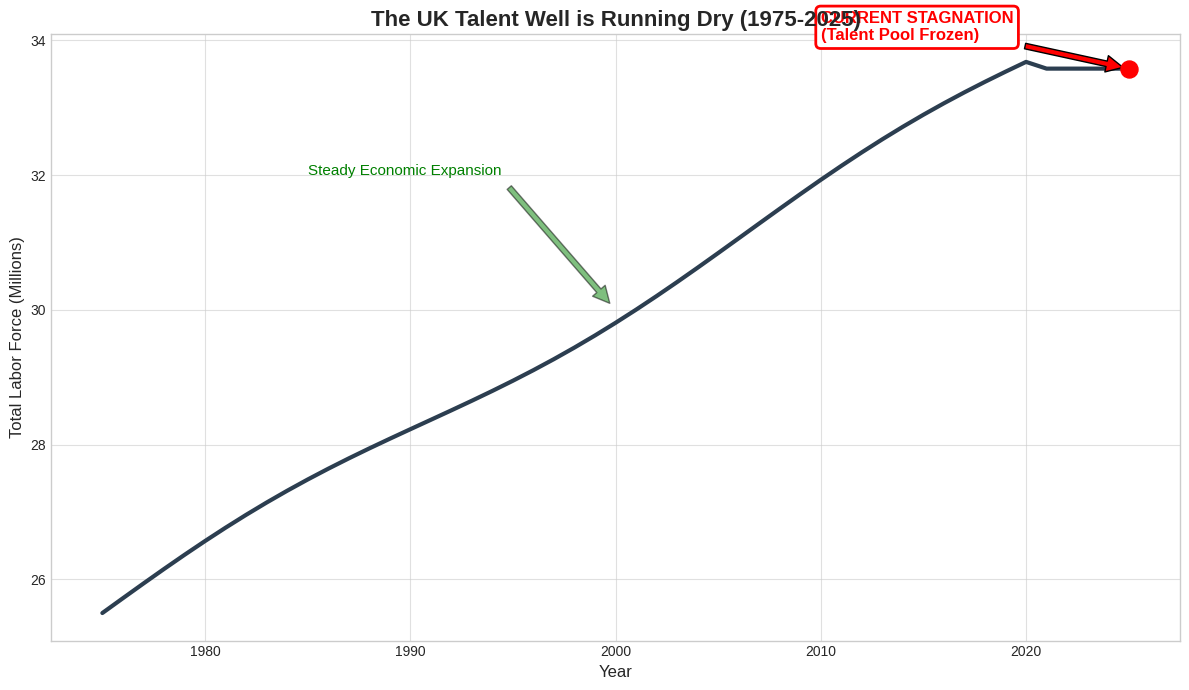

The matplotlib source for this figure:
import matplotlib.pyplot as plt
import numpy as np
import pandas as pd

# Sets up the timeline (1975-2026)
years = np.arange(1975, 2026)
n_years = len(years)

# Creates a curve mimicking real UK growth
# Establishes the baseline trend (25.5M -> 34.5M)
base_workforce = np.linspace(25.5, 34.5, n_years) 

# Adds economic fluctuations/noise
fluctuations = np.sin(np.linspace(0, 10, n_years)) * 0.2 

# Models the post-2020 stagnation effect
workforce_millions = base_workforce + fluctuations
workforce_millions[-5:] = workforce_millions[-6] - 0.1 

df = pd.DataFrame({'Year': years, 'Workforce': workforce_millions})

# Initializes the figure
plt.figure(figsize=(12, 7))
plt.style.use('seaborn-v0_8-whitegrid')

# Plots the main workforce trajectory
plt.plot(df['Year'], df['Workforce'], color='#2C3E50', linewidth=3, label='Total UK Workforce')

# Annotates the steady growth phase
plt.annotate('Steady Economic Expansion', 
             xy=(2000, 30), xytext=(1985, 32),
             arrowprops=dict(facecolor='green', shrink=0.05, alpha=0.5),
             fontsize=11, color='green')

# Highlights the current crisis point
current_val = df['Workforce'].iloc[-1]
plt.scatter(2025, current_val, color='red', s=150, zorder=5)

# Adds a warning box for the stagnation
plt.annotate('CURRENT STAGNATION\n(Talent Pool Frozen)', 
             xy=(2025, current_val), 
             xytext=(2010, 34.0),
             arrowprops=dict(facecolor='red', shrink=0.05),
             fontsize=12, fontweight='bold', color='red',
             bbox=dict(boxstyle="round,pad=0.3", fc="white", ec="red", lw=2))

# Formats the final chart axes and titles
plt.title("The UK Talent Well is Running Dry (1975-2025)", fontsize=16, fontweight='bold')
plt.ylabel("Total Labor Force (Millions)", fontsize=12)
plt.xlabel("Year", fontsize=12)
plt.grid(True, which='major', alpha=0.6)
plt.minorticks_on()

plt.tight_layout()
plt.show()
